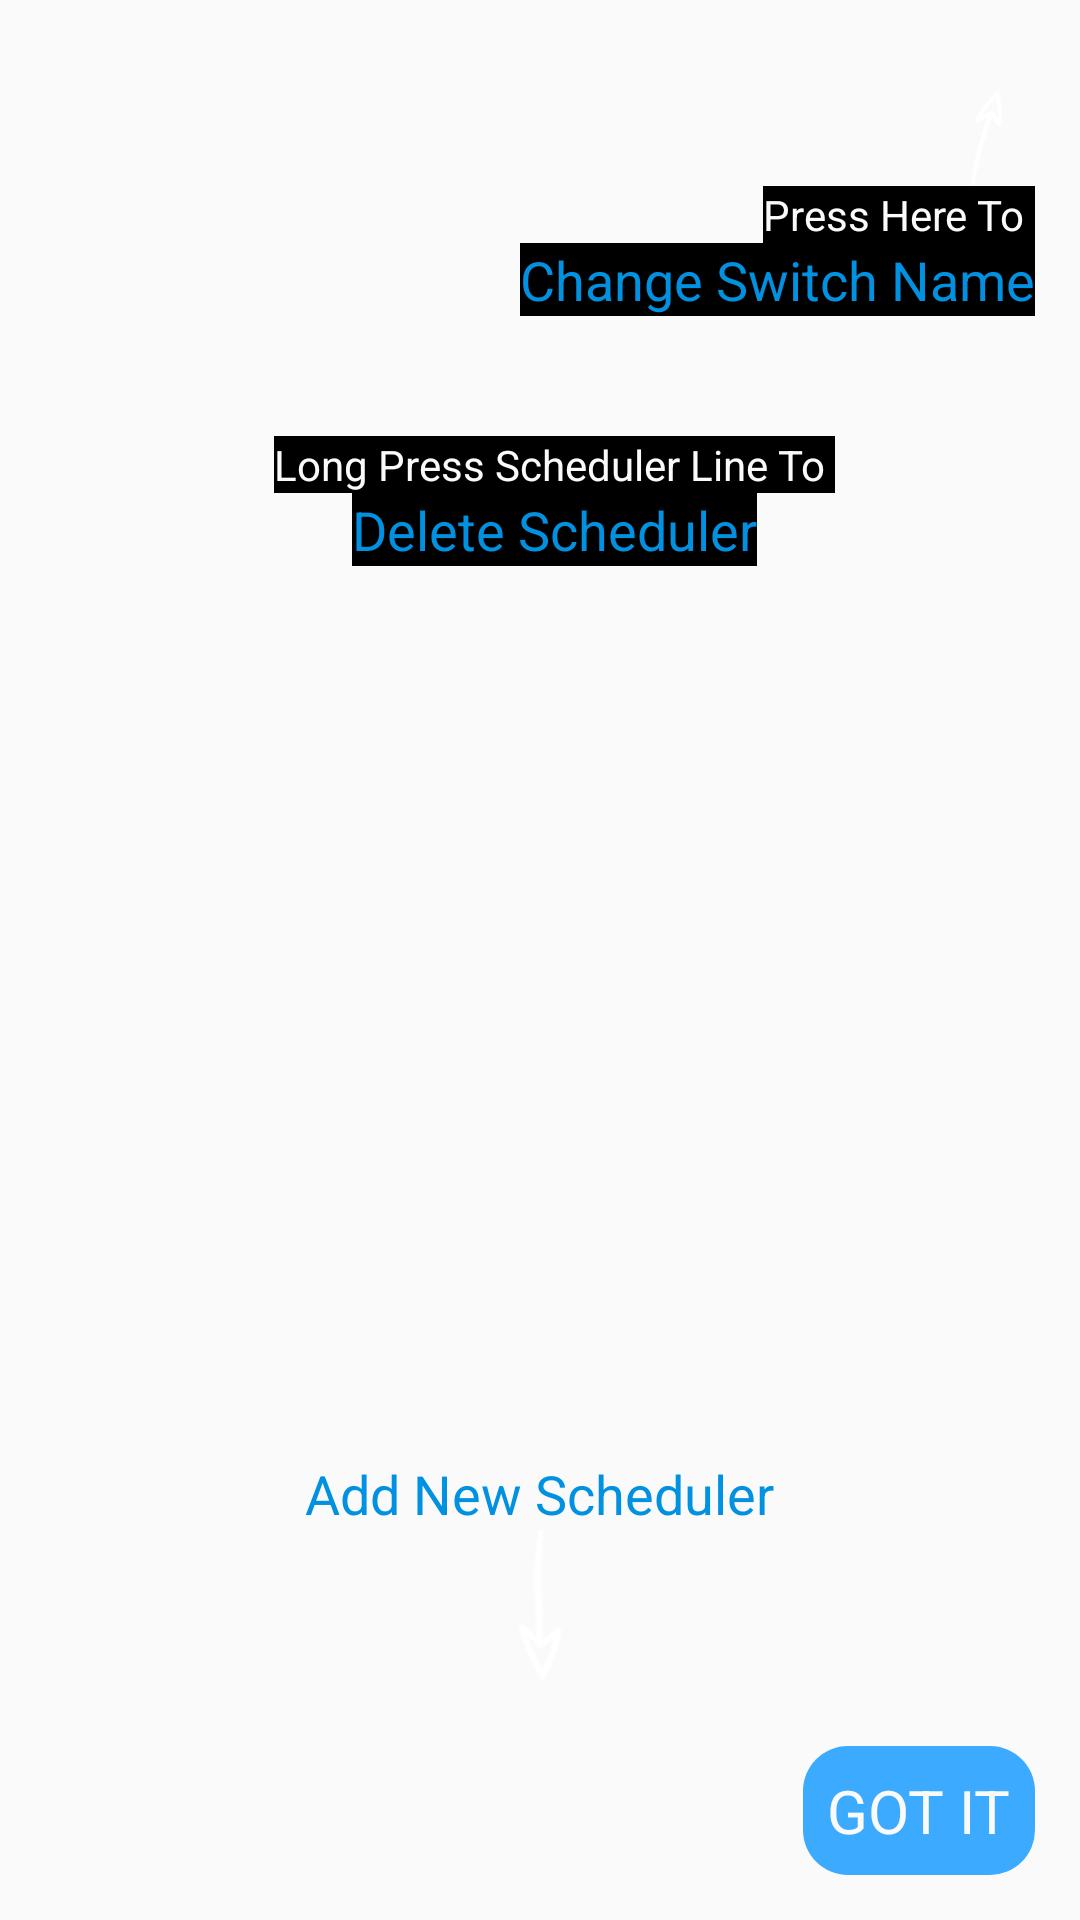

The Android layout XML behind this screen, and the referenced resources:
<!-- AndroidManifest.xml: application theme AppTheme -->
<!-- res/layout/help_scheduler.xml -->
<?xml version="1.0" encoding="utf-8"?>
<LinearLayout xmlns:android="http://schemas.android.com/apk/res/android"
    android:layout_width="match_parent"
    android:layout_height="match_parent"
    android:orientation="vertical"
    android:padding="10dp"
    >



    <RelativeLayout
        android:layout_width="match_parent"
        android:layout_height="match_parent">

        <RelativeLayout
            android:layout_width="match_parent"
            android:layout_height="match_parent">

            <LinearLayout
                android:layout_width="match_parent"
                android:layout_height="wrap_content"
                android:layout_marginLeft="10dp"
                android:layout_marginTop="20dp"
                android:orientation="vertical">


                <LinearLayout
                    android:layout_width="match_parent"
                    android:layout_height="wrap_content"
                    android:layout_gravity="end"
                    android:layout_marginRight="5dp"
                    android:gravity="end"
                    android:orientation="vertical">

                    <ImageView
                        android:layout_width="wrap_content"
                        android:layout_height="wrap_content"
                        android:src="@mipmap/help_arrow_right" />


                    <TextView
                        android:layout_width="wrap_content"
                        android:layout_height="wrap_content"
                        android:background="@android:color/black"
                        android:text="Press Here To "
                        android:textColor="@color/white" />

                    <TextView
                        android:layout_width="wrap_content"
                        android:layout_height="wrap_content"
                        android:background="@android:color/black"
                        android:text="Change Switch Name"
                        android:textSize="18sp"
                        android:textColor="@color/appblue" />
                </LinearLayout>





                <LinearLayout
                    android:layout_width="match_parent"
                    android:layout_height="wrap_content"
                    android:layout_marginTop="40dp"
                    android:layout_gravity="center"
                    android:gravity="center"
                    android:orientation="vertical">



                    <TextView
                        android:layout_width="wrap_content"
                        android:layout_height="wrap_content"
                        android:background="@android:color/black"
                        android:text="Long Press Scheduler Line To "
                        android:textColor="@color/white" />

                    <TextView
                        android:layout_width="wrap_content"
                        android:layout_height="wrap_content"
                        android:background="@android:color/black"
                        android:text="Delete Scheduler"
                        android:textSize="18sp"
                        android:textColor="@color/appblue" />
                </LinearLayout>

            </LinearLayout>





            <LinearLayout
                android:layout_width="match_parent"
                android:layout_height="match_parent"
                android:layout_marginBottom="70dp"
                android:gravity="bottom"
                android:orientation="vertical">


                <TextView
                    android:layout_width="match_parent"
                    android:layout_height="wrap_content"
                    android:layout_alignParentBottom="true"
                    android:layout_centerInParent="true"
                    android:layout_gravity="center_horizontal"
                    android:gravity="center"
                    android:text="Press Here To"
                    android:textColor="@color/white" />


                    <TextView
                        android:layout_width="wrap_content"
                        android:layout_height="wrap_content"
                        android:layout_alignParentBottom="true"
                        android:layout_centerInParent="true"
                        android:layout_gravity="center_horizontal"
                        android:gravity="center"
                        android:text="Add New Scheduler"
                        android:textSize="18sp"
                        android:textColor="@color/appblue" />





                <ImageView
                    android:id="@+id/coach_marks_image"
                    android:layout_width="50dp"
                    android:layout_height="50dp"
                    android:layout_gravity="center"
                    android:src="@mipmap/refresh_arrow" />

            </LinearLayout>


            <TextView
                android:id="@+id/coach_mark_master_view"
                android:layout_width="wrap_content"
                android:layout_height="wrap_content"
                android:layout_alignParentBottom="true"
                android:layout_alignParentRight="true"
                android:layout_margin="5dp"
                android:background="@drawable/button_style"
                android:padding="8dp"
                android:text="GOT IT"
                android:textColor="@color/white"
                android:textSize="20sp" />

        </RelativeLayout>

    </RelativeLayout>
</LinearLayout>
<!-- resources referenced by this layout -->
<resources>
  <color name="appblue">#0091E1</color>
  <color name="white">#fafafa</color>
  <!-- drawable button_style (drawable) -->
  <?xml version="1.0" encoding="utf-8"?>
  <shape xmlns:android="http://schemas.android.com/apk/res/android"
      android:shape="rectangle" android:padding="10dp">
      <solid android:color="#3baaff"/>
      <corners
          android:bottomRightRadius="15dp"
          android:bottomLeftRadius="15dp"
          android:topLeftRadius="15dp"
          android:topRightRadius="15dp"/>
  </shape>
  <!-- mipmap help_arrow_right: png bitmap (mipmap-hdpi, 843 bytes) -->
  <!-- mipmap refresh_arrow: png bitmap (mipmap-hdpi, 736 bytes) -->
  <style name="AppTheme" parent="Theme.AppCompat.Light.NoActionBar">
  
          <item name="colorPrimary">@color/colorPrimary</item>
          <item name="colorPrimaryDark">@color/colorPrimaryDark</item>
          <item name="colorAccent">@color/colorAccent</item>
          <item name="android:popupMenuStyle">@style/PopupMenu</item>
          <item name="textAppearanceLargePopupMenu">@style/myPopupMenuTextAppearanceLarge</item>
          <item name="android:textAppearanceLargePopupMenu">@style/myPopupMenuTextAppearanceLarge
          </item>
          <item name="textAppearanceSmallPopupMenu">@style/myPopupMenuTextAppearanceSmall</item>
          <item name="android:textAppearanceSmallPopupMenu">@style/myPopupMenuTextAppearanceSmall
          </item>
  
      </style>
  <color name="colorPrimary">#00000000</color>
  <color name="colorPrimaryDark">#23262b</color>
  <color name="colorAccent">#14D2AE</color>
  <style name="PopupMenu" parent="@android:style/Widget.PopupMenu">
          <item name="android:itemBackground">@drawable/pop_up_back</item>
      </style>
  <style name="myPopupMenuTextAppearanceLarge" parent="@style/TextAppearance.AppCompat.Light.Widget.PopupMenu.Large">
          <item name="android:textColor">#FFFFFF</item>
      </style>
  <style name="myPopupMenuTextAppearanceSmall" parent="@style/TextAppearance.AppCompat.Light.Widget.PopupMenu.Small">
          <item name="android:textColor">#FFFFFF</item>
      </style>
  <!-- drawable pop_up_back (drawable-v24) -->
  <?xml version="1.0" encoding="utf-8"?>
  <selector
      xmlns:android="http://schemas.android.com/apk/res/android">
      <item android:state_pressed="true">
          <color
              android:color="@color/appTheme"/>
      </item>
      <item>
          <color
              android:color="@color/colorPrimaryDark"/>
      </item>
  </selector>
  <color name="appTheme">#515761</color>
</resources>
